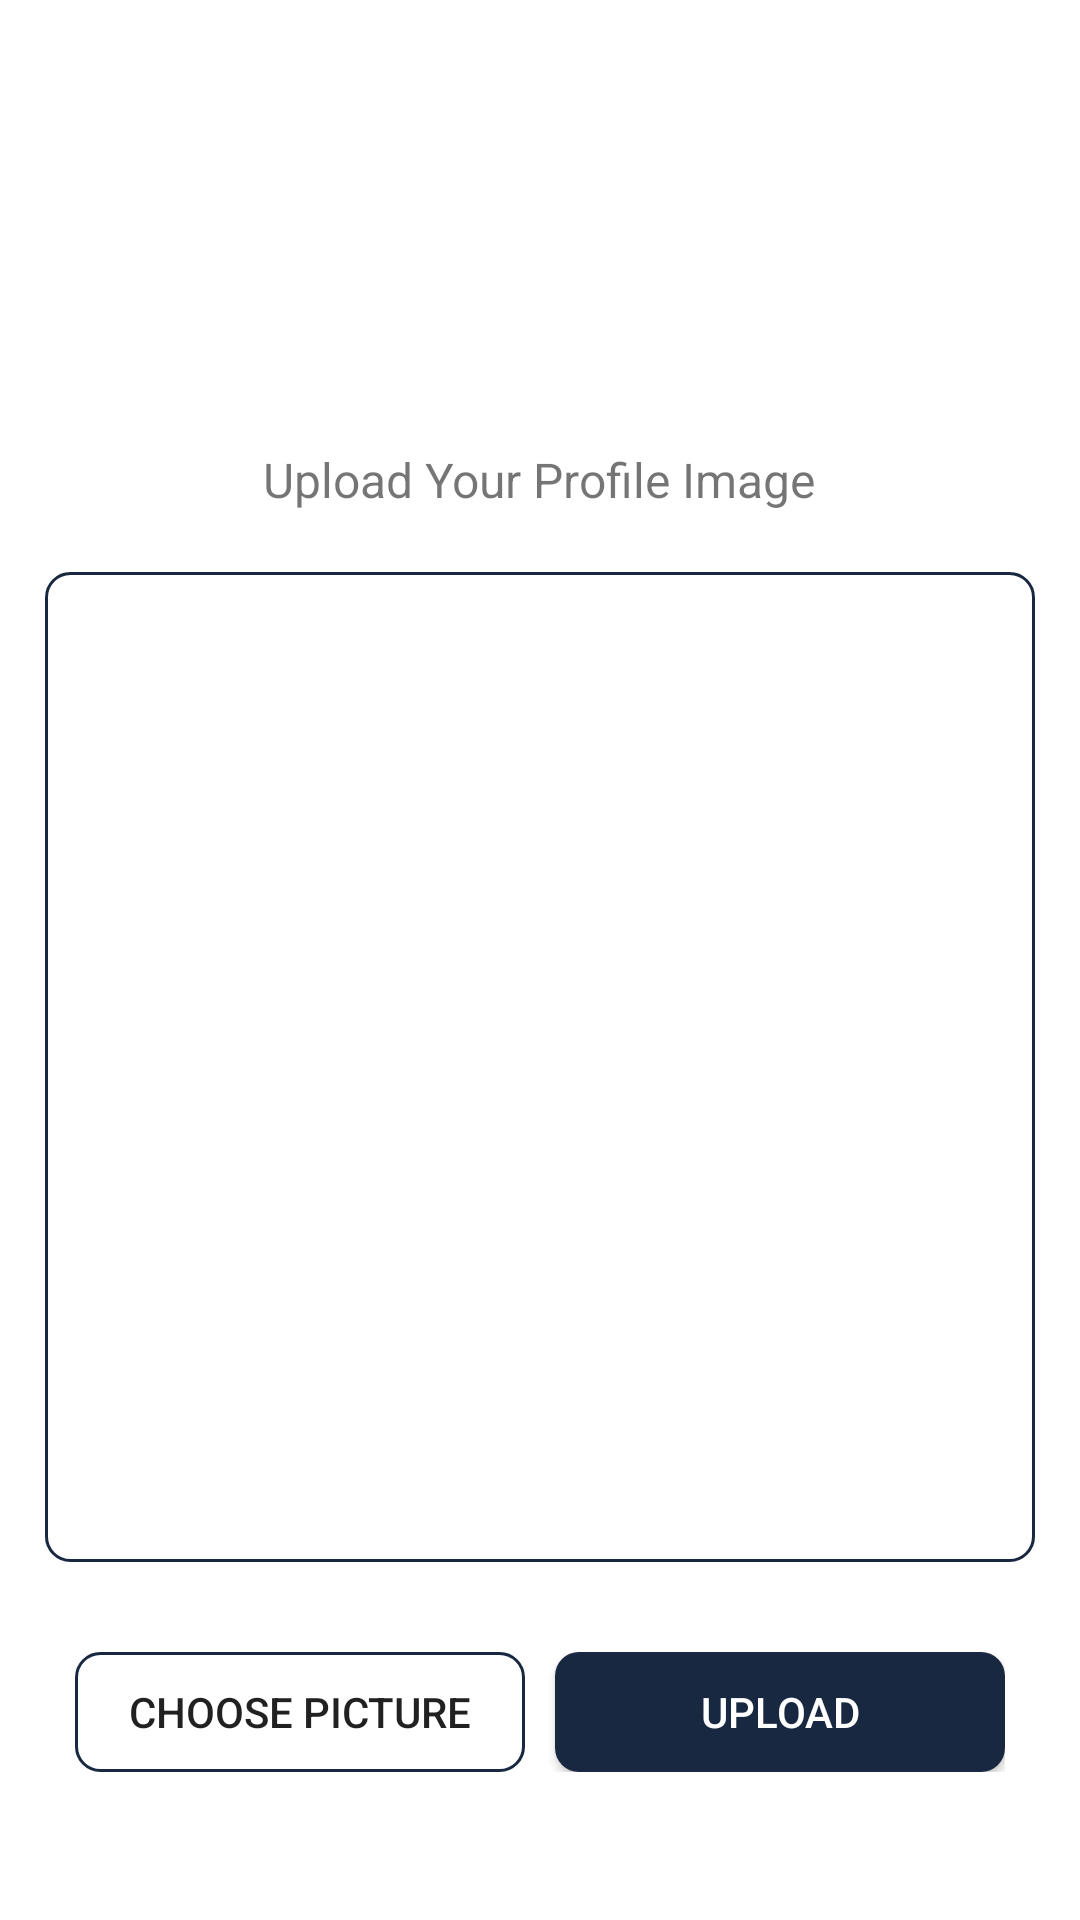

Reconstruct the res/layout file that produces this screen, plus the resources it refers to.
<!-- AndroidManifest.xml: application theme Theme.HowsMyStylist -->
<!-- res/layout/activity_upload_profile_pic.xml -->
<?xml version="1.0" encoding="utf-8"?>
<RelativeLayout xmlns:android="http://schemas.android.com/apk/res/android"
    xmlns:app="http://schemas.android.com/apk/res-auto"
    xmlns:tools="http://schemas.android.com/tools"
    android:layout_width="match_parent"
    android:layout_height="match_parent"
    tools:context=".UploadProfilePicActivity">

    <LinearLayout
        android:layout_width="wrap_content"
        android:layout_height="wrap_content"
        android:layout_centerInParent="true"
        android:orientation="vertical"
        android:paddingTop="100dp">

        <TextView
            android:layout_width="wrap_content"
            android:layout_height="wrap_content"
            android:layout_gravity="center"
            android:text="Upload Your Profile Image"
            android:textSize="16sp" />

        <ImageView
            android:id="@+id/img_display_preview"
            android:layout_width="330dp"
            android:layout_height="330dp"
            android:layout_marginTop="20dp"
            android:background="@drawable/btn_register"/>


        <LinearLayout
            android:layout_width="wrap_content"
            android:layout_height="wrap_content"
            android:layout_gravity="center"
            android:layout_marginTop="30dp"
            android:orientation="horizontal">

            <androidx.appcompat.widget.AppCompatButton
                android:id="@+id/btn_choosePic"
                android:layout_width="150dp"
                android:layout_height="40dp"
                android:layout_marginRight="10dp"
                android:background="@drawable/btn_register"
                android:text="@string/choose_picture" />

            <androidx.appcompat.widget.AppCompatButton
                android:id="@+id/btn_upload"
                android:layout_width="150dp"
                android:layout_height="40dp"

                android:background="@drawable/btn_login"
                android:text="@string/upload"
                android:textColor="@color/white" />


        </LinearLayout>

    </LinearLayout>



</RelativeLayout>
<!-- resources referenced by this layout -->
<resources>
  <color name="white">#FFFFFFFF</color>
  <!-- drawable btn_login (drawable) -->
  <?xml version="1.0" encoding="utf-8"?>
  <shape xmlns:android="http://schemas.android.com/apk/res/android"
      android:shape="rectangle">
  
      <solid
          android:color="#192841">
      </solid>
  
      <corners
          android:radius="8dp">
      </corners>
  
  </shape>
  <!-- drawable btn_register (drawable) -->
  <?xml version="1.0" encoding="utf-8"?>
  <shape xmlns:android="http://schemas.android.com/apk/res/android"
      android:shape="rectangle">
  
      <stroke
          android:width="1dp"
          android:color="#192841">
      </stroke>
  
      <corners
          android:radius="8dp">
      </corners>
  
  </shape>
  <string name="choose_picture">Choose Picture</string>
  <string name="upload">Upload</string>
  <style name="Theme.HowsMyStylist" parent="Theme.MaterialComponents.Light.NoActionBar">
          
          <item name="colorPrimary">#171717</item>
          <item name="colorPrimaryVariant">@color/white</item>
          <item name="colorOnPrimary">@color/white</item>
          
          <item name="colorSecondary">#192841</item>
          <item name="colorSecondaryVariant">#979696</item>
          <item name="colorOnSecondary">@color/black</item>
  
  
  
  
  
  
  
  
          
          <item name="android:statusBarColor" tools:targetApi="l">?attr/colorPrimaryVariant</item>
          <item name="android:windowLightStatusBar">true</item>
          
      </style>
  <color name="black">#FF000000</color>
</resources>
